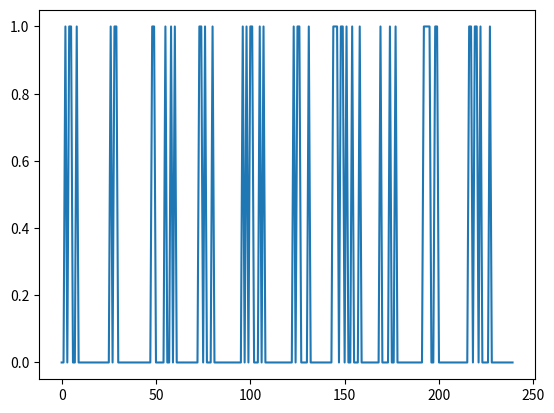

Here is the Python script that generated this plot:
import numpy as np

"""
1.binary model
2.scalar model
model for y=f(t, eps)

eps ~ N(eps| mu(t), sigma(t))
eps ~ Uniform(eps | mu(t)- Bound, mu(t)+Bound)

mu = Regression from data
mu = sinus function

3.supply dependent model
model y=f(t, eps, Supply)
"""


class DemandDecision(object):
    def __init__(self):
        self.base_function = lambda x:x%24/24+0.4

    def binary_buy(self, t):
        if isinstance(t, int):
            eps = np.random.rand()
        elif isinstance(t, (np.generic, np.ndarray)):
            try:
                eps = np.random.rand(t.shape[0])
            except IndexError:
                eps = np.random.rand()
        else:
            raise RuntimeError('Input type is int or numpy array')
        # print(self.base_function(x))
        return eps > self.base_function(t)
        # return 1 > self.base_function(t)

if __name__=='__main__':
    import matplotlib.pyplot as plt
    demand = DemandDecision()
    t = np.arange(24*10)
    out = demand.binary_buy(t)
    print(out)
    plt.plot(out)
    plt.show()
